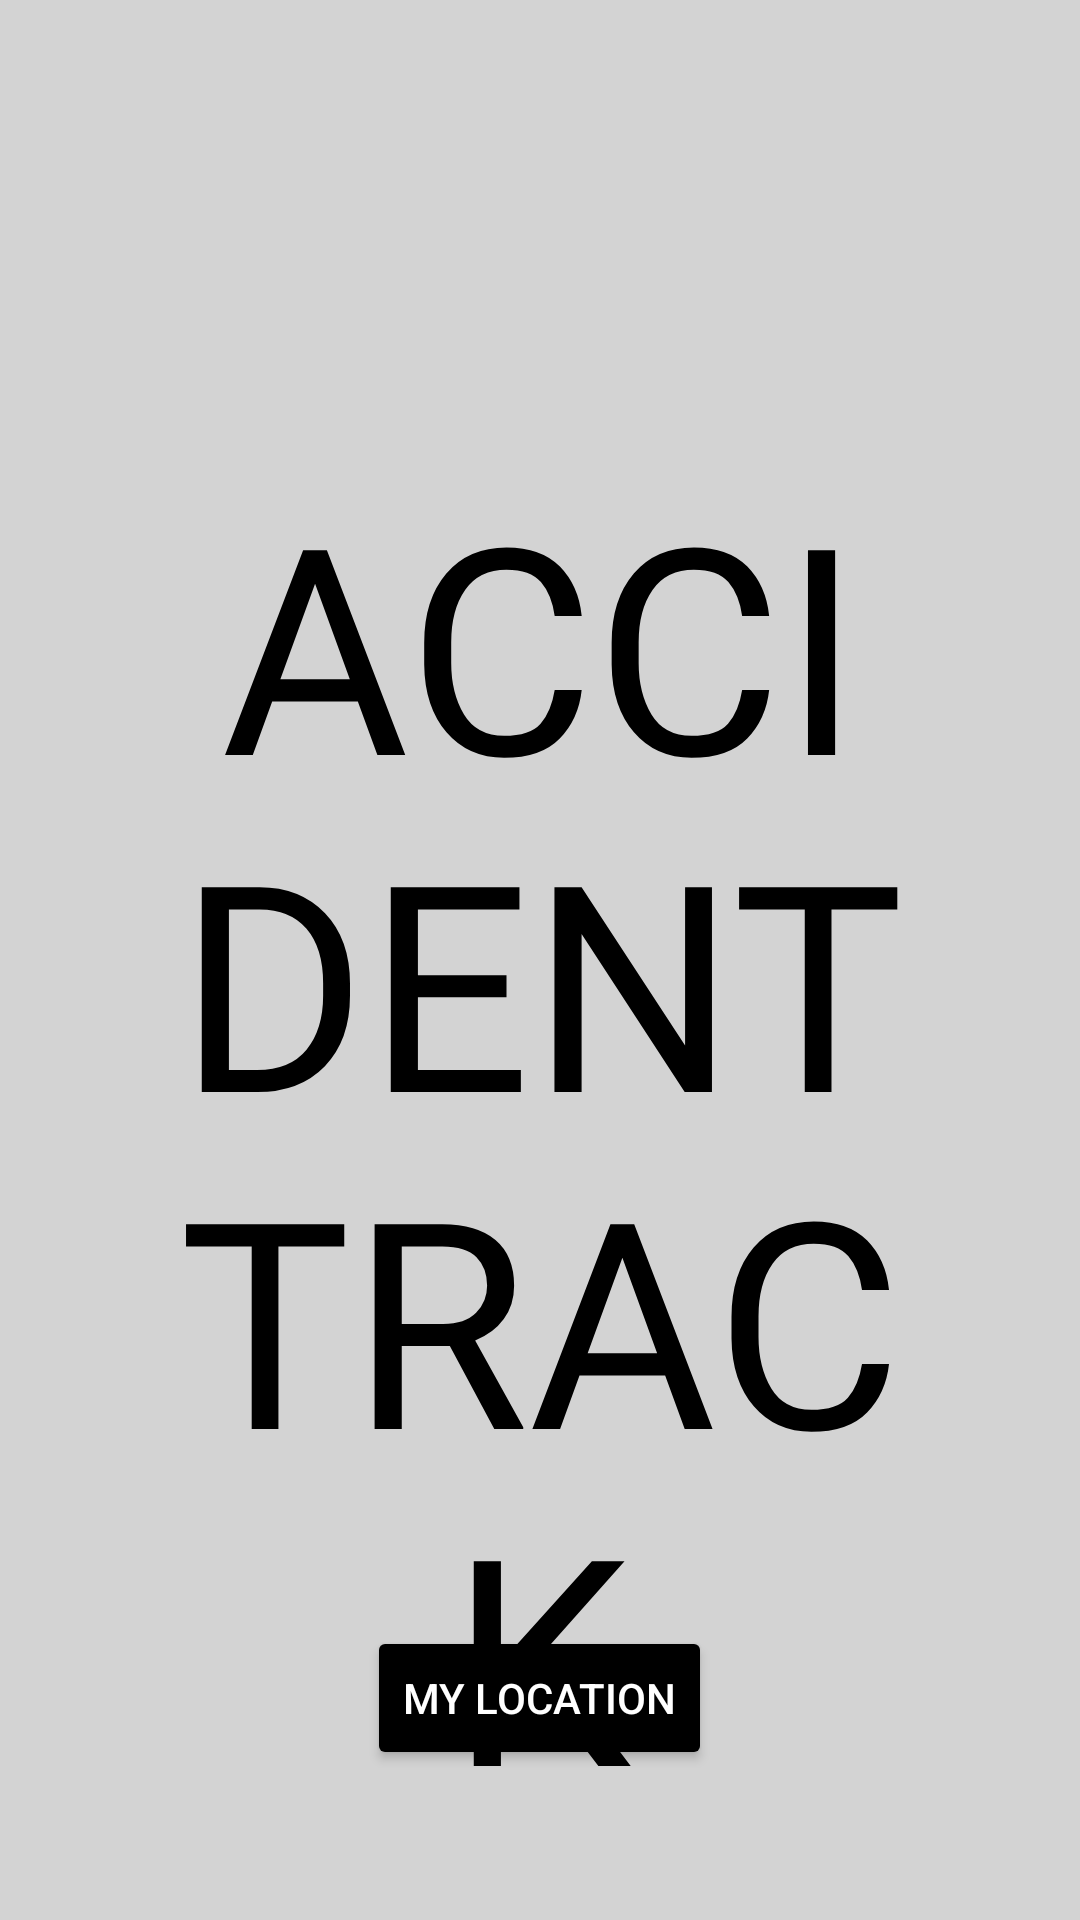

Produce the Android XML layout that renders to this screen, including the resource entries it uses.
<!-- AndroidManifest.xml: application theme Theme.FireTrack -->
<!-- res/layout/activity_main.xml -->
<RelativeLayout xmlns:android="http://schemas.android.com/apk/res/android"
    xmlns:tools="http://schemas.android.com/tools"
    android:id="@+id/mainFeed"
    android:layout_width="match_parent"
    android:layout_height="match_parent"
    android:background="#D3D3D3"
    tools:context=".MainActivity">

    <TextView
        android:id="@+id/textViewMain"
        android:layout_width="wrap_content"
        android:layout_height="wrap_content"
        android:layout_alignParentStart="true"
        android:layout_alignParentEnd="true"
        android:layout_marginStart="59dp"
        android:layout_marginTop="150dp"
        android:layout_marginEnd="59dp"
        android:fontFamily="@font/jomhuria"
        android:gravity="center"
        android:text="ACCIDENT TRACK"
        android:textColor="#000000"
        android:textSize="96sp" />

    <Button
        android:id="@+id/btnLocation"
        android:layout_width="wrap_content"
        android:layout_height="wrap_content"
        android:layout_alignParentBottom="true"
        android:layout_centerHorizontal="true"
        android:layout_marginBottom="50dp"
        android:backgroundTint="#000000"
        android:text="My location"
        android:textColor="#FFFFFF" />
</RelativeLayout>
<!-- resources referenced by this layout -->
<resources>
  <style name="Theme.FireTrack" parent="Base.Theme.FireTrack" />
  <style name="Base.Theme.FireTrack" parent="Theme.Material3.DayNight.NoActionBar">
          
          
      </style>
</resources>
